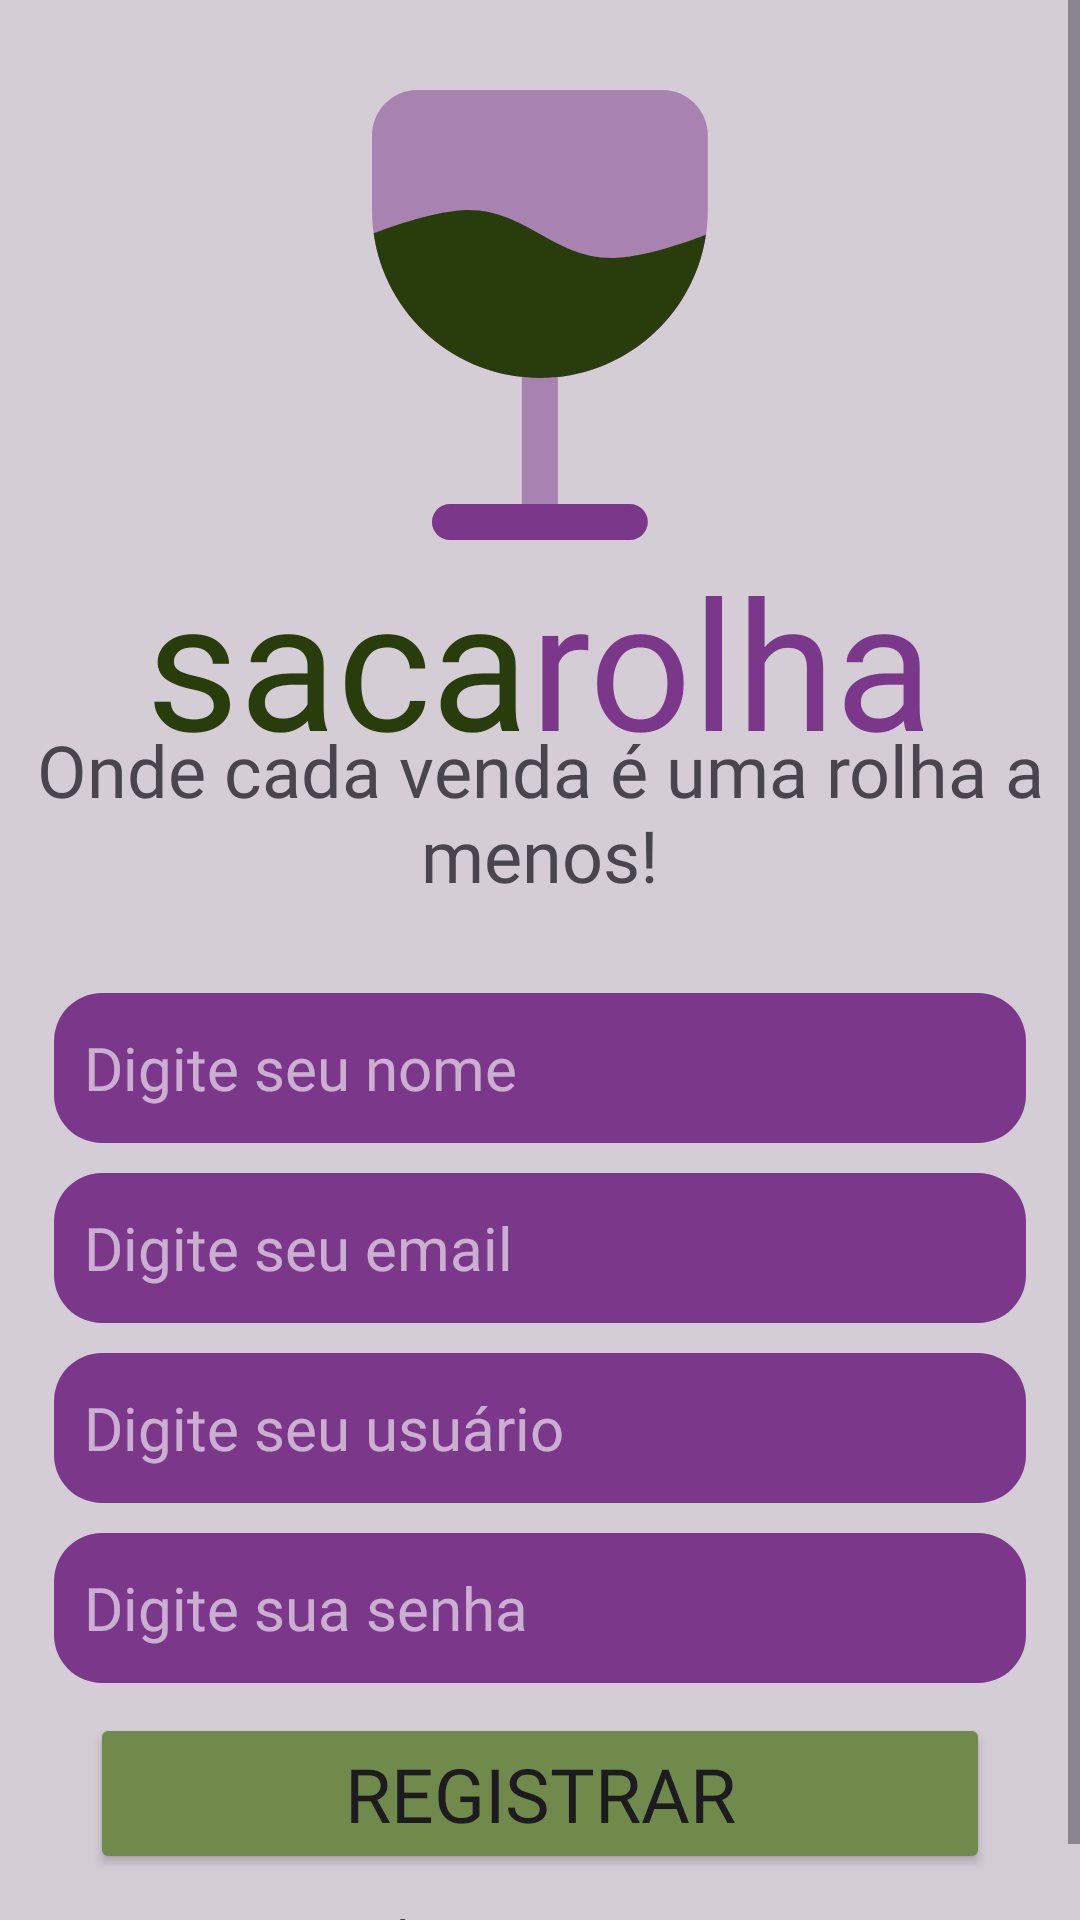

Layout XML and referenced resources for this Android screen:
<!-- AndroidManifest.xml: application theme Theme.Sacarolha -->
<!-- res/layout/activity_registrar.xml -->
<?xml version="1.0" encoding="utf-8"?>
<LinearLayout
    xmlns:android="http://schemas.android.com/apk/res/android"
    android:orientation="vertical"
    android:layout_width="match_parent"
    android:layout_height="match_parent"
    android:background="@color/light_purple">

    <ScrollView
        android:layout_width="match_parent"
        android:layout_height="match_parent">

    <LinearLayout
        android:orientation="vertical"
        android:layout_width="match_parent"
        android:layout_height="wrap_content">

        <LinearLayout
            android:orientation="vertical"
            android:layout_marginVertical="30sp"
            android:layout_height="wrap_content"
            android:layout_width="match_parent">

            <ImageView
                android:src="@drawable/wineglass_full"
                android:contentDescription="@string/logo_do_aplicativo"
                android:layout_width="150sp"
                android:layout_height="150sp"
                android:layout_gravity="center_horizontal"/>
            <LinearLayout
                android:id="@+id/title"
                android:orientation="horizontal"
                android:layout_width="match_parent"
                android:gravity="center"
                android:layout_height="wrap_content">

                <TextView
                    android:text="@string/saca"
                    android:textAlignment="center"
                    android:textSize="60sp"
                    android:textColor="@color/dark_green"
                    android:fontFamily="@font/zain_bold"
                    android:layout_width="wrap_content"
                    android:layout_height="wrap_content"/>
                <TextView
                    android:text="@string/rolha"
                    android:textAlignment="center"
                    android:textSize="60sp"
                    android:textColor="@color/dark_purple"
                    android:fontFamily="@font/zain_bold"
                    android:layout_width="wrap_content"
                    android:layout_height="wrap_content"/>
            </LinearLayout>
            <TextView
                android:text="@string/onde_cada_venda_uma_rolha_a_menos"
                android:textAlignment="center"
                android:fontFamily="@font/zain_regular"
                android:layout_marginTop="-20sp"
                android:textSize="24sp"
                android:layout_width="match_parent"
                android:layout_height="wrap_content"/>

        </LinearLayout>

        <LinearLayout
            android:orientation="horizontal"
            android:layout_width="match_parent"
            android:layout_height="wrap_content"
            android:gravity="center"
            android:weightSum="1">

            <LinearLayout
                android:layout_width="0dp"
                android:layout_height="wrap_content"
                android:layout_weight="0.9"
                android:orientation="vertical"
                android:gravity="center">

                <EditText
                    android:id="@+id/editNome"
                    android:layout_width="match_parent"
                    android:fontFamily="@font/zain_regular"
                    android:layout_height="50sp"
                    android:singleLine="true"
                    android:layout_marginBottom="10sp"
                    android:textSize="20sp"
                    android:maxLines="1"
                    android:padding="10sp"
                    android:textColorHint="@color/transparent_white"
                    android:textColor="@color/white"
                    android:background="@drawable/bkg_dark_purple_rounded"
                    android:hint="@string/digite_seu_nome"/>

                <EditText
                    android:id="@+id/editEmail"
                    android:layout_width="match_parent"
                    android:fontFamily="@font/zain_regular"
                    android:layout_height="50sp"
                    android:maxLines="1"
                    android:singleLine="true"
                    android:layout_marginBottom="10sp"
                    android:textSize="20sp"
                    android:inputType="textEmailAddress"
                    android:padding="10sp"
                    android:textColorHint="@color/transparent_white"
                    android:textColor="@color/white"
                    android:background="@drawable/bkg_dark_purple_rounded"
                    android:hint="@string/digite_seu_email"/>

                <EditText
                    android:id="@+id/editUser"
                    android:singleLine="true"
                    android:layout_width="match_parent"
                    android:fontFamily="@font/zain_regular"
                    android:layout_height="50sp"
                    android:maxLines="1"
                    android:layout_marginBottom="10sp"
                    android:textSize="20sp"
                    android:padding="10sp"
                    android:textColorHint="@color/transparent_white"
                    android:textColor="@color/white"
                    android:background="@drawable/bkg_dark_purple_rounded"
                    android:hint="@string/digite_seu_usuario"/>

                <EditText
                    android:id="@+id/editPassword"
                    android:layout_width="match_parent"
                    android:fontFamily="@font/zain_regular"
                    android:layout_height="50sp"
                    android:textSize="20sp"
                    android:maxLines="1"
                    android:singleLine="true"
                    android:layout_marginBottom="10sp"
                    android:hint="@string/digite_sua_senha"
                    android:textColorHint="@color/transparent_white"
                    android:textColor="@color/white"
                    android:padding="10sp"
                    android:background="@drawable/bkg_dark_purple_rounded"
                    android:inputType="textPassword"/>

                <Button
                    android:id="@+id/btnRegistrar"
                    android:fontFamily="@font/zain_regular"
                    android:textSize="25sp"
                    android:layout_width="300sp"
                    android:layout_height="wrap_content"
                    android:backgroundTint="@color/light_green"
                    android:text="@string/registrar" />

                <TextView
                    android:id="@+id/textEntrar"
                    android:fontFamily="@font/zain_regular"
                    android:layout_width="wrap_content"
                    android:layout_height="wrap_content"
                    android:text="@string/underline_ja_possui_conta"
                    android:textSize="16sp"
                    android:paddingHorizontal="30sp"
                    android:paddingVertical="10sp"
                    />

            </LinearLayout>

        </LinearLayout>
    </LinearLayout>

    </ScrollView>

</LinearLayout>
<!-- resources referenced by this layout -->
<resources>
  <color name="dark_green">#293D0C</color>
  <color name="dark_purple">#7B388A</color>
  <color name="light_green">#6F8A4B</color>
  <color name="light_purple">#D5CDD6</color>
  <color name="transparent_white">#99FFFFFF</color>
  <color name="white">#FFFFFFFF</color>
  <!-- drawable bkg_dark_purple_rounded (drawable) -->
  <?xml version="1.0" encoding="utf-8"?>
  <shape xmlns:android="http://schemas.android.com/apk/res/android">
      <solid android:color="@color/dark_purple" /> 
      <corners android:radius="16dp"/> 
  </shape>
  <!-- drawable wineglass_full (drawable) -->
  <vector xmlns:android="http://schemas.android.com/apk/res/android"
      android:width="124dp"
      android:height="166dp"
      android:viewportWidth="124"
      android:viewportHeight="166">
    <path
        android:pathData="M0,16.77C0,7.51 7.51,0 16.77,0H107.14C116.41,0 123.92,7.51 123.92,16.77V44.26C123.92,78.47 96.18,106.21 61.96,106.21C27.74,106.21 0,78.47 0,44.26V16.77Z"
        android:strokeAlpha="0.5"
        android:fillColor="#7B378A"
        android:fillAlpha="0.5"/>
    <path
        android:pathData="M55.32,152.68H28.77C25.1,152.68 22.13,155.65 22.13,159.32C22.13,162.99 25.1,165.96 28.77,165.96H95.15C98.81,165.96 101.79,162.99 101.79,159.32C101.79,155.65 98.81,152.68 95.15,152.68H68.6H55.32Z"
        android:fillColor="#7B378A"
        android:fillType="evenOdd"/>
    <path
        android:pathData="M61.96,106.21C93.08,106.21 118.84,83.27 123.25,53.37C119.69,54.76 102.61,61.21 90.56,61.89C78.81,62.56 70.38,57.83 61.96,53.11C53.54,48.38 45.11,43.65 33.36,44.32C21.22,45.01 3.99,51.54 0.6,52.87C4.79,83.01 30.67,106.21 61.96,106.21Z"
        android:fillColor="#293D0C"
        android:fillType="evenOdd"/>
    <path
        android:pathData="M68.6,105.86C66.42,106.09 64.2,106.21 61.96,106.21C59.72,106.21 57.5,106.09 55.32,105.86V152.68H68.6V105.86Z"
        android:strokeAlpha="0.5"
        android:fillColor="#7B378A"
        android:fillAlpha="0.5"/>
  </vector>
  <string name="digite_seu_email">Digite seu email</string>
  <string name="digite_seu_nome">Digite seu nome</string>
  <string name="digite_seu_usuario">Digite seu usuário</string>
  <string name="digite_sua_senha">Digite sua senha</string>
  <string name="logo_do_aplicativo">Logo do aplicativo</string>
  <string name="onde_cada_venda_uma_rolha_a_menos">Onde cada venda é uma rolha a menos!</string>
  <string name="registrar">Registrar</string>
  <string name="rolha">rolha</string>
  <string name="saca">saca </string>
  <string name="underline_ja_possui_conta"><u>Já possui conta?</u></string>
  <style name="Theme.Sacarolha" parent="Base.Theme.Sacarolha" />
  <style name="Base.Theme.Sacarolha" parent="Theme.Material3.Light.NoActionBar">
          
          
      </style>
</resources>
